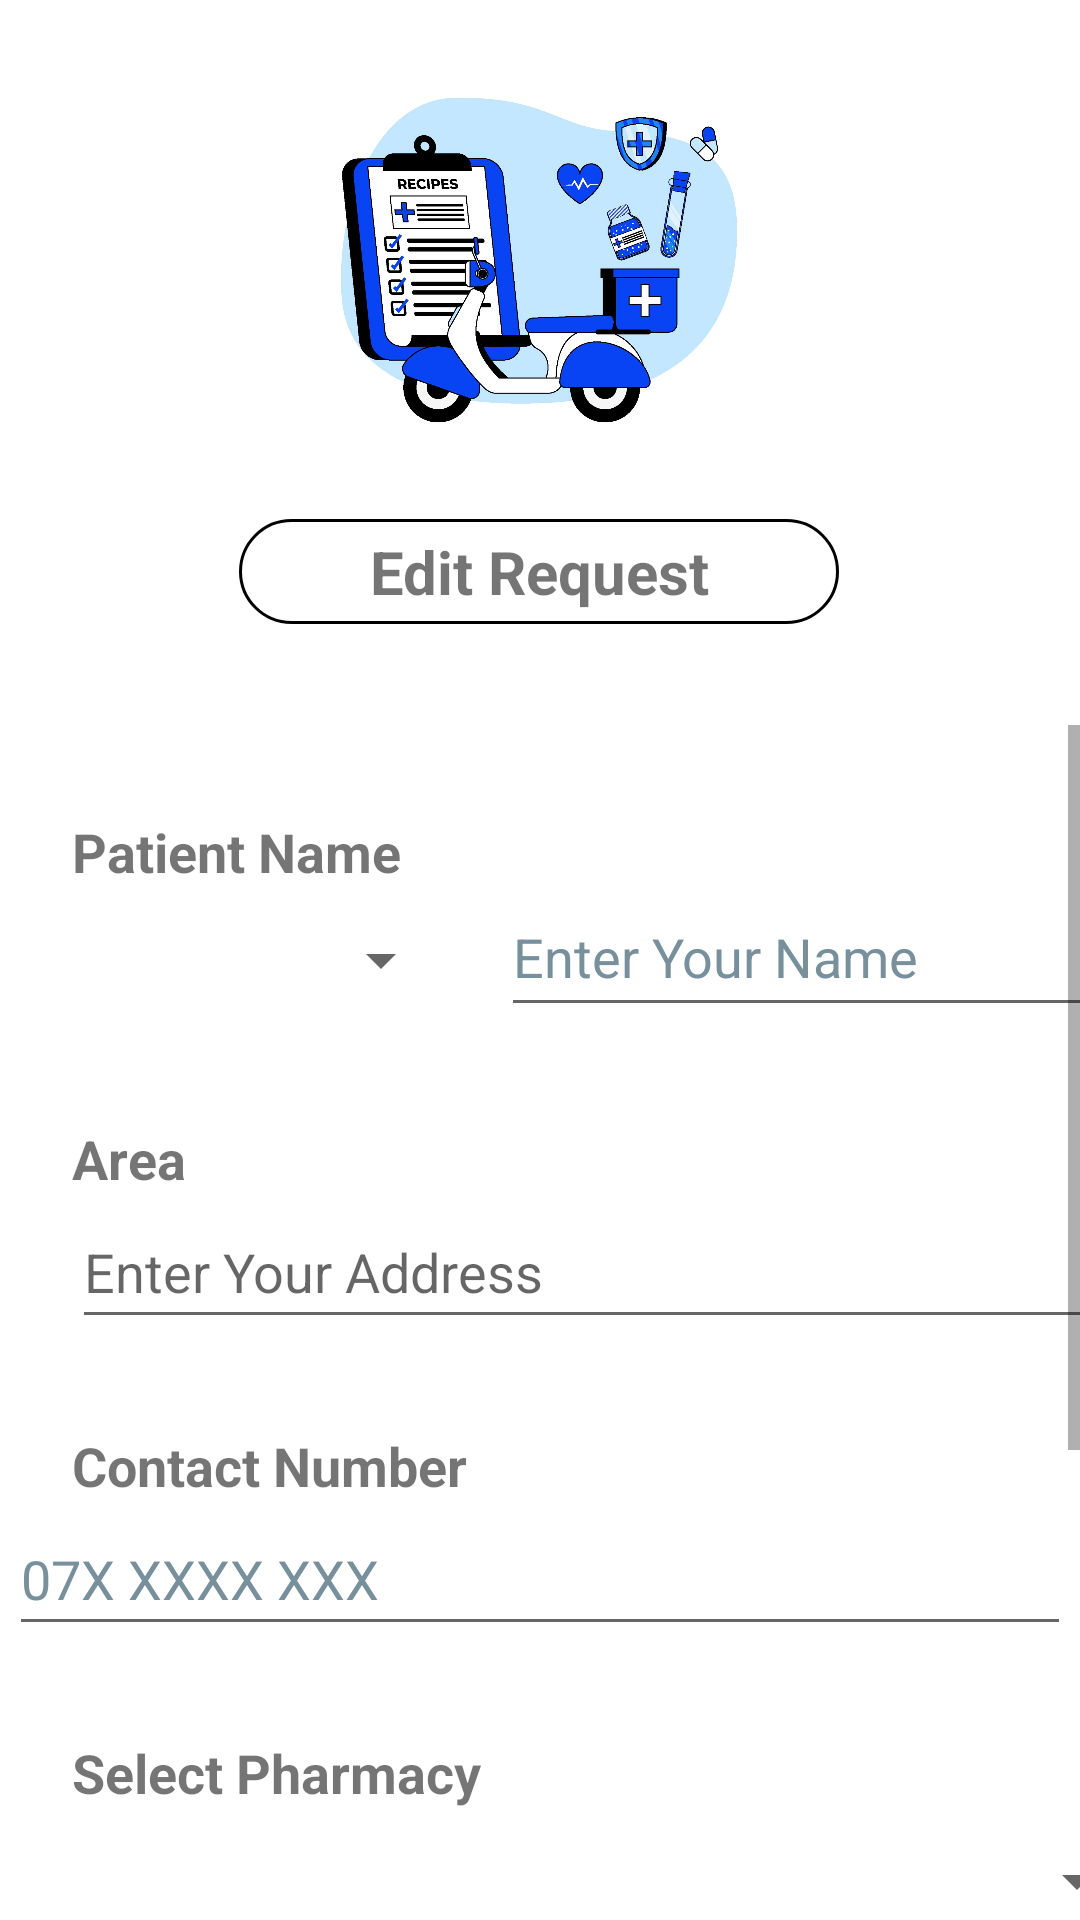

Write the Android layout XML for this screen, with the resource values it uses.
<!-- AndroidManifest.xml: application theme Theme.Blood -->
<!-- res/layout/activity_edit_request.xml -->
<?xml version="1.0" encoding="utf-8"?>
<androidx.constraintlayout.widget.ConstraintLayout xmlns:android="http://schemas.android.com/apk/res/android"
    xmlns:app="http://schemas.android.com/apk/res-auto"
    xmlns:tools="http://schemas.android.com/tools"
    android:layout_width="match_parent"
    android:layout_height="match_parent"
    tools:context=".EditRequest">

    <ImageView
        android:id="@+id/imageView"
        android:layout_width="218dp"
        android:layout_height="166dp"
        android:contentDescription="@string/pharmacyimageContentDescription"
        app:layout_constraintBottom_toTopOf="@+id/RequestHistoryLabel"
        app:layout_constraintEnd_toEndOf="parent"
        app:layout_constraintHorizontal_bias="0.497"
        app:layout_constraintStart_toStartOf="parent"
        app:layout_constraintTop_toTopOf="parent"
        app:srcCompat="@drawable/pharmacy_page_image" />

    <TextView
        android:id="@+id/RequestHistoryLabel"
        android:layout_width="200dp"
        android:layout_height="35dp"
        android:background="@drawable/text_border"
        android:gravity="center"
        android:text="@string/editRequestLabelText"
        android:textSize="20sp"
        android:textStyle="bold"
        app:layout_constraintBottom_toTopOf="@+id/scrollView"
        app:layout_constraintEnd_toEndOf="parent"
        app:layout_constraintHorizontal_bias="0.497"
        app:layout_constraintStart_toStartOf="parent"
        app:layout_constraintTop_toBottomOf="@+id/imageView" />

    <ScrollView
        android:id="@+id/scrollView"
        android:layout_width="match_parent"
        android:layout_height="395dp"
        android:layout_marginTop="30dp"
        android:background="#FFFFFF"
        android:contentDescription="ContentDescription"
        android:fillViewport="true"
        app:layout_constraintBottom_toBottomOf="parent"
        app:layout_constraintEnd_toEndOf="parent"
        app:layout_constraintHorizontal_bias="0.0"
        app:layout_constraintStart_toStartOf="parent"
        app:layout_constraintTop_toBottomOf="@+id/RequestHistoryLabel">

        <androidx.constraintlayout.widget.ConstraintLayout
            android:layout_width="match_parent"
            android:layout_height="wrap_content">

            <EditText
                android:id="@+id/nameTB"
                android:layout_width="206dp"
                android:layout_height="50dp"
                android:layout_marginStart="16dp"
                android:layout_marginLeft="16dp"
                android:layout_marginTop="12dp"
                android:ems="10"
                android:hint="@string/enterNameHint"
                android:inputType="textPersonName"
                android:textColorHint="#78909C"
                app:layout_constraintBottom_toTopOf="@+id/areaTb"
                app:layout_constraintStart_toEndOf="@+id/spinnerForName"
                app:layout_constraintTop_toTopOf="parent"
                app:layout_constraintVertical_bias="0.408" />

            <EditText
                android:id="@+id/areaTb"
                android:layout_width="358dp"
                android:layout_height="48dp"
                android:layout_marginStart="24dp"
                android:layout_marginLeft="24dp"
                android:ems="10"
                android:hint="@string/enterAreaHint"
                android:inputType="textPersonName"
                app:layout_constraintStart_toStartOf="parent"
                app:layout_constraintTop_toBottomOf="@+id/AreaEditRequestLabel"
                tools:ignore="TextContrastCheck" />

            <TextView
                android:id="@+id/EnterNameEditRequestLabel"
                android:layout_width="wrap_content"
                android:layout_height="wrap_content"
                android:layout_marginStart="24dp"
                android:layout_marginLeft="24dp"
                android:layout_marginTop="30dp"
                android:text="@string/patientNameLabel"
                android:textSize="18sp"
                android:textStyle="bold"
                app:layout_constraintBottom_toTopOf="@+id/spinnerForName"
                app:layout_constraintStart_toStartOf="parent"
                app:layout_constraintTop_toTopOf="parent" />

            <TextView
                android:id="@+id/AreaEditRequestLabel"
                android:layout_width="wrap_content"
                android:layout_height="wrap_content"
                android:layout_marginStart="24dp"
                android:layout_marginLeft="24dp"
                android:layout_marginTop="30dp"
                android:text="@string/AreaReqDeliveryLabelText"
                android:textSize="18sp"
                android:textStyle="bold"
                app:layout_constraintBottom_toTopOf="@+id/areaTb"
                app:layout_constraintStart_toStartOf="parent"
                app:layout_constraintTop_toBottomOf="@+id/spinnerForName" />

            <TextView
                android:id="@+id/contactEditRequestLabel"
                android:layout_width="wrap_content"
                android:layout_height="wrap_content"
                android:layout_marginStart="24dp"
                android:layout_marginLeft="24dp"
                android:layout_marginTop="30dp"
                android:text="@string/ContactReqDeliveryLabelText"
                android:textSize="18sp"
                android:textStyle="bold"
                app:layout_constraintBottom_toTopOf="@+id/contactTB"
                app:layout_constraintStart_toStartOf="parent"
                app:layout_constraintTop_toBottomOf="@+id/areaTb" />

            <TextView
                android:id="@+id/selectPharmacyEditRequestLabel"
                android:layout_width="wrap_content"
                android:layout_height="wrap_content"
                android:layout_marginStart="24dp"
                android:layout_marginLeft="24dp"
                android:text="@string/SelectPharmacyReqDeliveryLabelText"
                android:textSize="18sp"
                android:textStyle="bold"
                app:layout_constraintBottom_toTopOf="@+id/spinnerForPharmacySel"
                app:layout_constraintStart_toStartOf="parent" />

            <Spinner
                android:id="@+id/spinnerForName"
                android:layout_width="135dp"
                android:layout_height="48dp"
                android:layout_marginStart="16dp"
                android:layout_marginLeft="16dp"
                android:contentDescription="spinnerForDropDown"
                app:layout_constraintBottom_toTopOf="@+id/AreaEditRequestLabel"
                app:layout_constraintStart_toStartOf="parent"
                app:layout_constraintTop_toBottomOf="@+id/EnterNameEditRequestLabel"
                app:layout_constraintVertical_bias="1.0" />

            <Spinner
                android:id="@+id/spinnerForPharmacySel"
                android:layout_width="363dp"
                android:layout_height="48dp"
                android:layout_marginStart="20dp"
                android:layout_marginLeft="20dp"
                android:contentDescription="spinnerForPharmacyList"
                app:layout_constraintBottom_toTopOf="@+id/PrescriptionReqDeliveryLabel"
                app:layout_constraintStart_toStartOf="parent"
                app:layout_constraintTop_toBottomOf="@+id/selectPharmacyEditRequestLabel" />

            <EditText
                android:id="@+id/contactTB"
                android:layout_width="354dp"
                android:layout_height="48dp"
                android:layout_marginBottom="30dp"
                android:ems="10"
                android:hint="@string/enterContactHint"
                android:inputType="number"
                android:textColorHint="#78909C"
                app:layout_constraintBottom_toTopOf="@+id/selectPharmacyEditRequestLabel"
                app:layout_constraintEnd_toEndOf="parent"
                app:layout_constraintHorizontal_bias="0.5"
                app:layout_constraintStart_toStartOf="parent" />

            <LinearLayout
                android:id="@+id/linearLayout2"
                android:layout_width="350dp"
                android:layout_height="wrap_content"
                android:layout_marginStart="50dp"
                android:layout_marginLeft="50dp"
                android:layout_marginTop="30dp"
                android:layout_marginEnd="50dp"
                android:layout_marginRight="50dp"
                android:background="@drawable/text_border_for_upload_image"
                app:layout_constraintEnd_toEndOf="parent"
                app:layout_constraintHorizontal_bias="0.5"
                app:layout_constraintStart_toStartOf="parent"
                app:layout_constraintTop_toBottomOf="@+id/spinnerForPharmacySel">


                <TextView
                    android:id="@+id/PrescriptionReqDeliveryLabel"
                    android:layout_width="wrap_content"
                    android:layout_height="wrap_content"
                    android:layout_marginStart="20dp"
                    android:layout_marginLeft="20dp"
                    android:text="@string/PrescriptionReqDeliveryLabelText"
                    android:textSize="18sp"
                    android:textStyle="bold" />

                <Button
                    android:id="@+id/ImageUploadBtn"
                    android:layout_width="130dp"
                    android:layout_height="wrap_content"
                    android:layout_marginStart="10dp"
                    android:layout_marginTop="60dp"
                    android:layout_marginRight="40dp"
                    android:minHeight="48dp"
                    android:text="@string/UploadImageButtonText"
                    android:textStyle="bold"
                    app:backgroundTint="#0d6efd" />


            </LinearLayout>

            <Button
                android:id="@+id/Edit"
                android:layout_width="wrap_content"
                android:layout_height="wrap_content"
                android:layout_marginTop="30dp"
                android:layout_marginBottom="20dp"
                android:text="@string/SaveButtonTextEditRequest"
                android:textSize="18sp"
                android:textStyle="bold"
                app:backgroundTint="#0d6efd"
                app:layout_constraintBottom_toBottomOf="parent"
                app:layout_constraintEnd_toEndOf="parent"
                app:layout_constraintEnd_toStartOf="@+id/cancelButtonEditRequest"
                app:layout_constraintHorizontal_bias="0.5"
                app:layout_constraintStart_toStartOf="parent"
                app:layout_constraintTop_toBottomOf="@+id/linearLayout2"
                app:layout_constraintVertical_bias="1.0" />

            <Button
                android:id="@+id/cancelButtonEditRequest"
                android:layout_width="wrap_content"
                android:layout_height="wrap_content"
                android:layout_marginTop="28dp"
                android:text="@string/CancelBtnTextEditRequest"
                android:textSize="18sp"
                android:textStyle="bold"
                app:backgroundTint="#e61610"
                app:layout_constraintEnd_toEndOf="parent"
                app:layout_constraintHorizontal_bias="0.5"
                app:layout_constraintStart_toEndOf="@+id/Edit"
                app:layout_constraintTop_toBottomOf="@+id/linearLayout2" />

        </androidx.constraintlayout.widget.ConstraintLayout>
    </ScrollView>

</androidx.constraintlayout.widget.ConstraintLayout>
<!-- resources referenced by this layout -->
<resources>
  <!-- drawable pharmacy_page_image: png bitmap (drawable-v24, 192672 bytes) -->
  <!-- drawable text_border (drawable) -->
  <?xml version="1.0" encoding="utf-8"?>
  <selector xmlns:android="http://schemas.android.com/apk/res/android">
  <item>
      <shape android:shape="rectangle">
         <solid android:color="@android:color/transparent"/>
          <corners android:radius="80dp"/>
          <stroke android:width="1dp" android:color="@color/black"/>
      </shape>
  </item>
  </selector>
  <!-- drawable text_border_for_upload_image (drawable) -->
  <?xml version="1.0" encoding="utf-8"?>
  <selector xmlns:android="http://schemas.android.com/apk/res/android">
  <item>
      <shape android:shape="rectangle">
         <solid android:color="@android:color/darker_gray"/>
  
          <stroke android:width="2dp" android:color="@color/black"/>
      </shape>
  </item>
  </selector>
  <string name="AreaReqDeliveryLabelText">Area</string>
  <string name="CancelBtnTextEditRequest">CANCEL</string>
  <string name="ContactReqDeliveryLabelText">Contact Number</string>
  <string name="PrescriptionReqDeliveryLabelText">Upload Prescription</string>
  <string name="SaveButtonTextEditRequest">SAVE</string>
  <string name="SelectPharmacyReqDeliveryLabelText">Select Pharmacy</string>
  <string name="UploadImageButtonText">Upload Image</string>
  <string name="editRequestLabelText">Edit Request</string>
  <string name="enterAreaHint">Enter Your Address</string>
  <string name="enterContactHint">07X XXXX XXX</string>
  <string name="enterNameHint">Enter Your Name</string>
  <string name="patientNameLabel">Patient Name</string>
  <string name="pharmacyimageContentDescription">PharmacyImage</string>
  <style name="Theme.Blood" parent="Theme.MaterialComponents.DayNight.DarkActionBar">
          
          <item name="colorPrimary">@color/purple_500</item>
          <item name="colorPrimaryVariant">@color/purple_700</item>
          <item name="colorOnPrimary">@color/white</item>
          
          <item name="colorSecondary">@color/teal_200</item>
          <item name="colorSecondaryVariant">@color/teal_700</item>
          <item name="colorOnSecondary">@color/black</item>
          
          <item name="android:statusBarColor" tools:targetApi="l">?attr/colorPrimaryVariant</item>
          
      </style>
  <!-- not gathered from this repository: default colours our renderer supplied (Android Studio template values) -->
  <color name="purple_500">#FF6200EE</color>
  <color name="purple_700">#FF3700B3</color>
  <color name="teal_200">#FF03DAC5</color>
  <color name="teal_700">#FF018786</color>
  <color name="black">#FF000000</color>
  <color name="white">#FFFFFFFF</color>
</resources>
